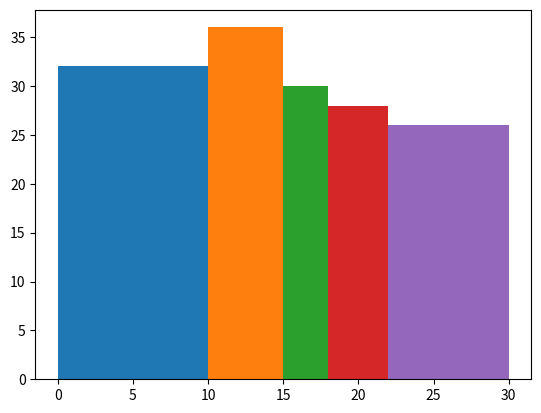

Reproduce this figure in Python.
import matplotlib.pyplot as plt
import matplotlib.patches as pt
import numpy as np

x = np.array([[0,10],[10,15],[15,18],[18,22],[22,30]])
y = np.array([[32,32],[36,36],[30,30],[28,28],[26,26]])


for i in range(len(x)):
    f = x[i][1]-x[i][0]
    plt.bar(x[i][0] + f/2,y[i][0],width=f)
    #g = pt.Rectangle([x[i][0],0],x[i][1]-x[i][0],y[i][0])

plt.show()